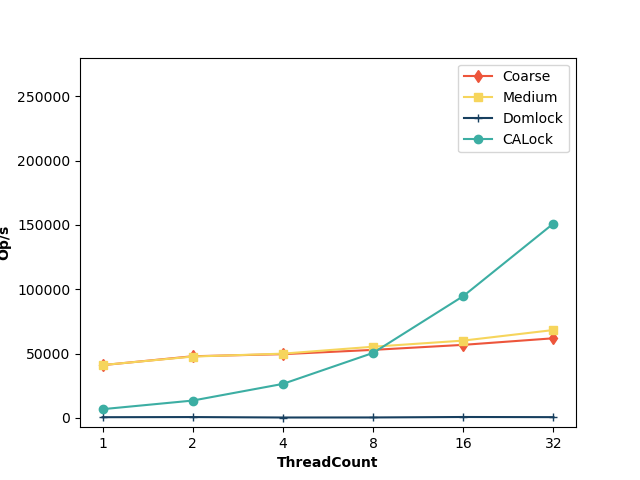

Values plotted in this chart, from the file beside it:
ThreadCount, Coarse, Medium, Domlock, CALock
1, 40962, 41046, 502, 6738
2, 47882, 47632, 611, 13438
4, 49494, 49901, 271, 26398
8, 52829, 55281, 308, 50475
16, 56735, 60038, 662, 94622
32, 61848, 68258, 544, 151045
